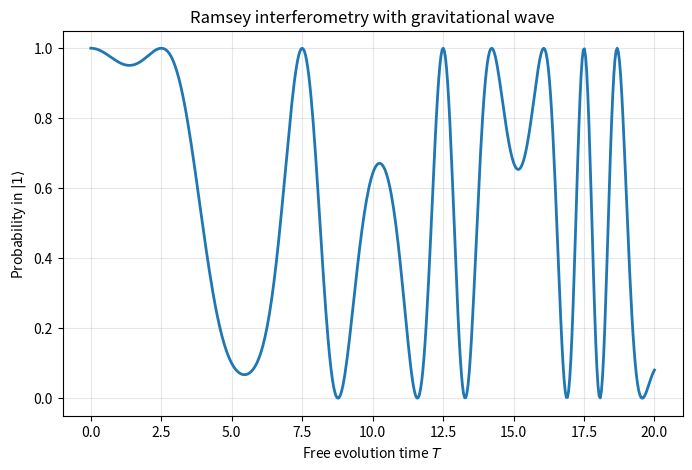

The script that saved this image: (Note: this script raises an exception after producing the figure.)
# Ramsey Interferometry Signal
"""
Plot 5: Ramsey fringes with and without a gravitational wave.
The GW induces a phase shift φ = ΔE T / ℏ, where ΔE ∝ h_+ cos(ω T).
For simplicity we plot the population in |1> after the second π/2 pulse.
"""

import numpy as np
import matplotlib.pyplot as plt

# Parameters
T = np.linspace(0, 20, 500)   # free evolution time (arb. units)
h_plus = 0.5                 # GW amplitude (arbitrary)
omega = 2 * np.pi / 10        # GW frequency (1/10 of time unit)
delta_E = h_plus * np.cos(omega * T)   # energy shift

phi = delta_E * T             # accumulated phase
# Ramsey probability (standard formula for a π/2 - τ - π/2 sequence)
P = 0.5 * (1 + np.cos(phi))

plt.figure(figsize=(8, 5))
plt.plot(T, P, linewidth=2)
plt.xlabel('Free evolution time $T$')
plt.ylabel('Probability in $|1\\rangle$')
plt.title('Ramsey interferometry with gravitational wave')
plt.grid(alpha=0.3)
plt.savefig('figures/Ramsey_signal.png', dpi=300, bbox_inches='tight')
plt.show()
